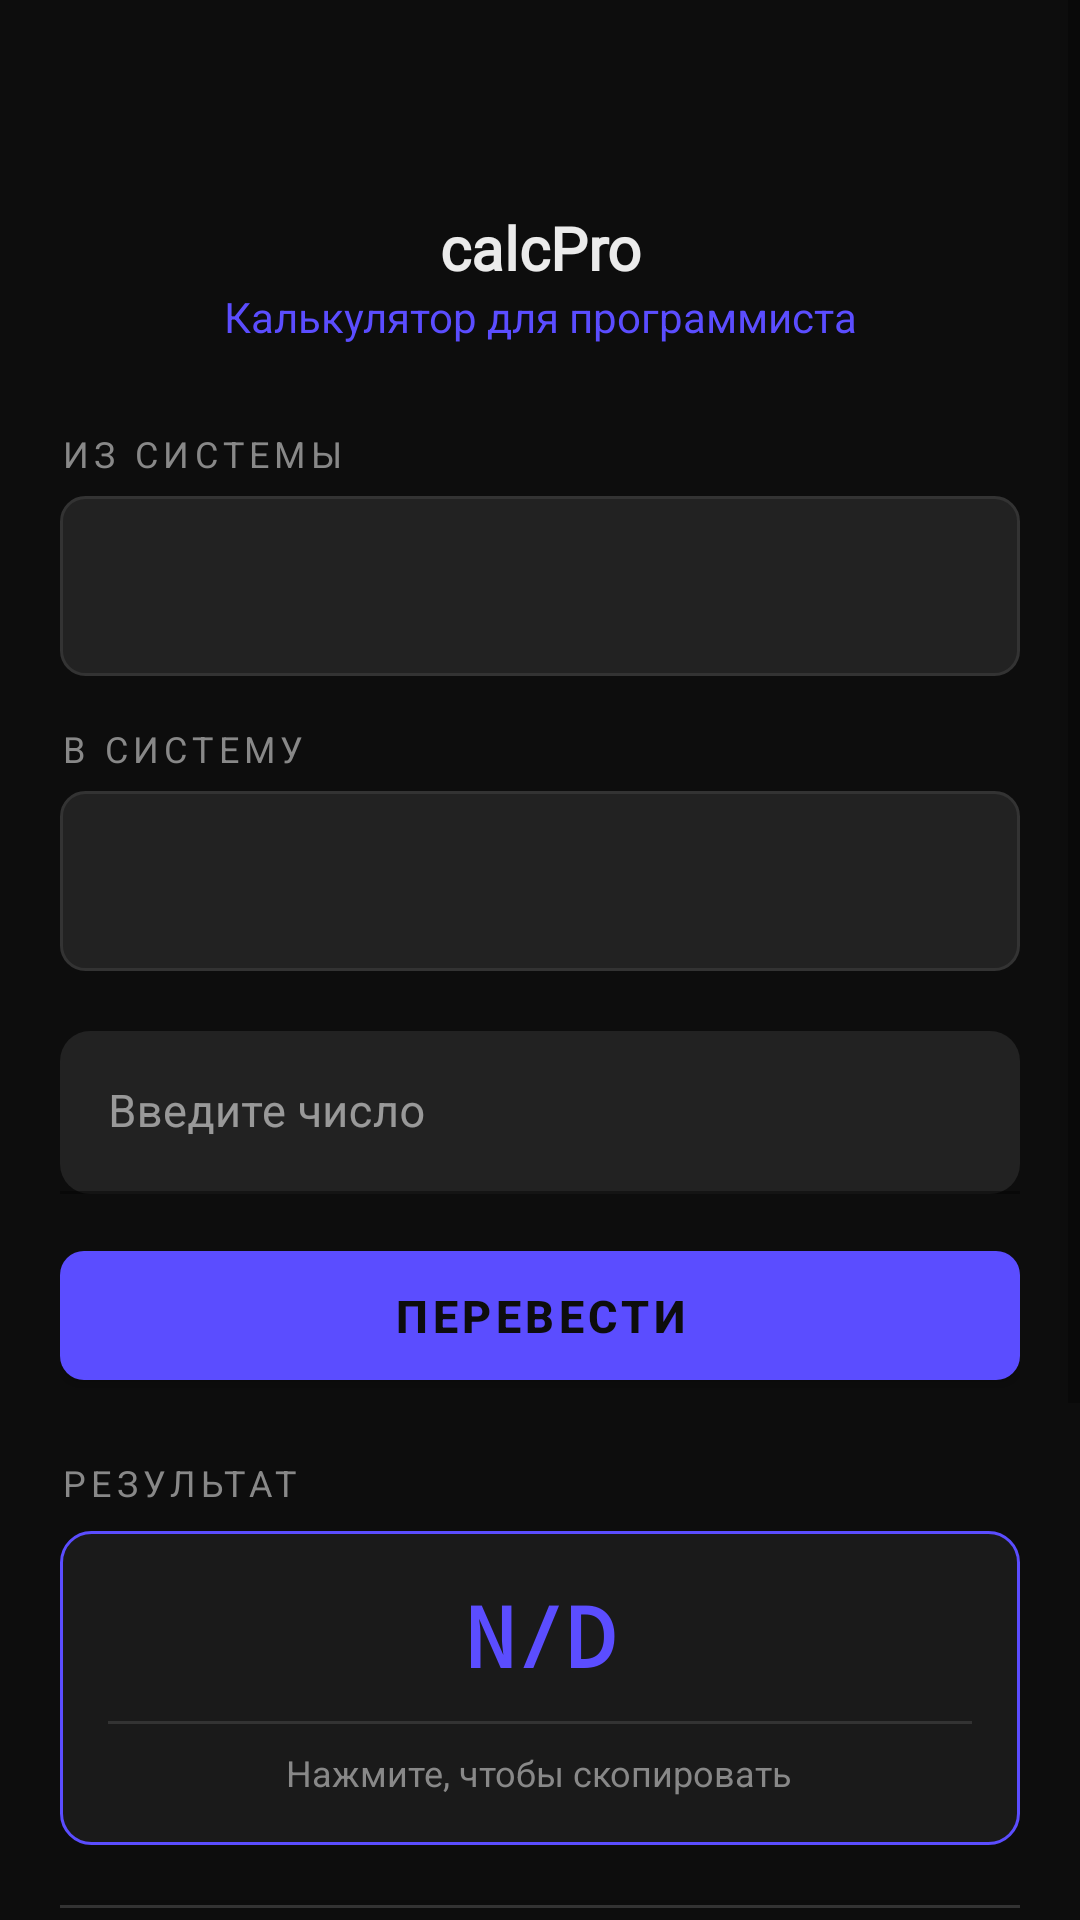

Produce the Android XML layout that renders to this screen, including the resource entries it uses.
<!-- AndroidManifest.xml: application theme Theme.ProgrammerCalc -->
<!-- res/layout/activity_main.xml -->
<?xml version="1.0" encoding="utf-8"?>
<ScrollView xmlns:android="http://schemas.android.com/apk/res/android"
    xmlns:app="http://schemas.android.com/apk/res-auto"
    android:layout_width="match_parent"
    android:layout_height="match_parent"
    android:background="?attr/colorOnPrimary"
    android:fillViewport="true">

    <LinearLayout
        android:layout_width="match_parent"
        android:layout_height="wrap_content"
        android:orientation="vertical"
        android:padding="20dp">

        <TextView
            android:id="@+id/btnGoSettings"
            android:layout_width="wrap_content"
            android:layout_height="wrap_content"
            android:background="@drawable/baseline_settings_24"
            android:backgroundTint="?attr/colorSurface"
            android:layout_marginTop="20dp"
            android:layout_marginEnd="10dp"
            android:layout_gravity="end"/>

        <LinearLayout
            android:layout_width="match_parent"
            android:layout_height="wrap_content"
            android:layout_marginTop="10dp"
            android:layout_marginBottom="28dp"
            android:gravity="center_vertical"
            android:orientation="vertical">

            <TextView
                android:layout_width="match_parent"
                android:layout_height="wrap_content"
                android:layout_gravity="center"
                android:fontFamily="@font/pixel"
                android:gravity="center_horizontal"
                android:text="@string/app_name"
                android:textColor="?attr/colorSurface"
                android:textSize="20sp"
                android:textStyle="bold" />

            <TextView
                android:layout_width="match_parent"
                android:layout_height="wrap_content"
                android:text="Калькулятор для программиста"
                android:textStyle="normal"
                android:textColor="@color/colorPrimary"
                android:layout_gravity="center"
                android:gravity="center"/>
        </LinearLayout>

        <TextView
            android:layout_width="wrap_content"
            android:layout_height="wrap_content"
            android:layout_marginBottom="6dp"
            android:letterSpacing="0.15"
            android:text="ИЗ СИСТЕМЫ"
            android:textColor="@color/text_secondary"
            android:textSize="12sp" />

        <Spinner
            android:id="@+id/spinnerFrom"
            android:layout_width="match_parent"
            android:layout_height="60dp"
            android:layout_marginBottom="16dp"
            android:paddingStart="14dp"
            android:paddingEnd="14dp" />

        <TextView
            android:layout_width="wrap_content"
            android:layout_height="wrap_content"
            android:layout_marginBottom="6dp"
            android:letterSpacing="0.15"
            android:text="В СИСТЕМУ"
            android:textColor="@color/text_secondary"
            android:textSize="12sp" />

        <Spinner
            android:id="@+id/spinnerTo"
            android:layout_width="match_parent"
            android:layout_height="60dp"
            android:layout_marginBottom="20dp"
            android:paddingStart="14dp"
            android:paddingEnd="14dp" />

        <com.google.android.material.textfield.TextInputLayout
            android:id="@+id/tilInput"
            style="@style/Widget.MaterialComponents.TextInputLayout.FilledBox"
            android:layout_width="match_parent"
            android:layout_height="wrap_content"
            android:layout_marginBottom="8dp"
            app:boxBackgroundColor="#222222"
            app:boxBackgroundMode="filled"
            app:boxCornerRadiusBottomEnd="10dp"
            app:boxCornerRadiusBottomStart="10dp"
            app:boxCornerRadiusTopEnd="10dp"
            app:boxCornerRadiusTopStart="10dp"
            app:boxStrokeColor="@color/accent_green"
            app:hintTextColor="@color/accent_green">

            <com.google.android.material.textfield.TextInputEditText
                android:id="@+id/etInput"
                android:layout_width="match_parent"
                android:layout_height="wrap_content"
                android:hint="Введите число"
                android:imeOptions="actionDone"
                android:inputType="textCapCharacters|textNoSuggestions"
                android:maxLines="1"
                android:textColor="@color/text_primary"
                android:textColorHint="@color/text_secondary"
                android:textSize="15sp" />
        </com.google.android.material.textfield.TextInputLayout>

        <TextView
            android:id="@+id/tvError"
            android:layout_width="match_parent"
            android:layout_height="wrap_content"
            android:layout_marginBottom="8dp"
            android:paddingStart="4dp"
            android:textColor="@color/error_red"
            android:textSize="12sp"
            android:visibility="gone" />

        <com.google.android.material.button.MaterialButton
            android:id="@+id/btnConvert"
            style="@style/AccentButton"
            android:layout_width="match_parent"
            android:layout_height="55dp"
            android:layout_marginTop="5dp"
            android:layout_marginBottom="20dp"
            android:letterSpacing="0.1"
            android:text="ПЕРЕВЕСТИ"
            android:textSize="15sp"
            android:textStyle="bold" />

        <TextView
            android:layout_width="wrap_content"
            android:layout_height="wrap_content"
            android:layout_marginBottom="8dp"
            android:letterSpacing="0.15"
            android:text="РЕЗУЛЬТАТ"
            android:textColor="@color/text_secondary"
            android:textSize="12sp" />

        <LinearLayout
            android:id="@+id/resultContainer"
            android:layout_width="match_parent"
            android:layout_height="wrap_content"
            android:layout_marginBottom="8dp"
            android:background="@drawable/bg_result_box"
            android:clickable="true"
            android:focusable="true"
            android:orientation="vertical"
            android:padding="16dp">

            <TextView
                android:id="@+id/tvResult"
                android:layout_width="match_parent"
                android:layout_height="wrap_content"
                android:fontFamily="monospace"
                android:gravity="center_horizontal"
                android:text="N/D"
                android:textColor="@color/accent_green"
                android:textSize="28sp"
                android:textStyle="bold" />

            <View
                android:layout_width="match_parent"
                android:layout_height="1dp"
                android:layout_marginTop="10dp"
                android:layout_marginBottom="8dp"
                android:background="@color/divider" />

            <LinearLayout
                android:layout_width="match_parent"
                android:layout_height="wrap_content"
                android:gravity="center"
                android:orientation="horizontal">

                <TextView
                    android:layout_width="wrap_content"
                    android:layout_height="wrap_content"
                    android:text="Нажмите, чтобы скопировать"
                    android:textColor="@color/text_secondary"
                    android:textSize="12sp" />
            </LinearLayout>
        </LinearLayout>

        <TextView
            android:id="@+id/tvCopyFeedback"
            android:layout_width="match_parent"
            android:layout_height="wrap_content"
            android:layout_marginBottom="8dp"
            android:gravity="center"
            android:text="Скопировано!"
            android:textColor="@color/accent_green"
            android:textSize="13sp"
            android:visibility="gone" />

        <View
            android:layout_width="match_parent"
            android:layout_height="1dp"
            android:layout_marginTop="12dp"
            android:layout_marginBottom="16dp"
            android:background="@color/divider" />

        <com.google.android.material.button.MaterialButton
            android:id="@+id/btnGoCalculator"
            style="@style/GreenButton"
            android:layout_width="match_parent"
            android:layout_height="55dp"
            android:layout_marginBottom="20dp"
            android:gravity="center"
            android:letterSpacing="0.04"
            android:text="Открыть калькулятор"
            android:textSize="14sp" />

        <TextView
            android:id="@+id/tvInfo"
            android:layout_width="match_parent"
            android:layout_height="wrap_content"
            android:layout_gravity="bottom"
            android:layout_marginTop="90dp"
            android:gravity="center"
            android:text="v1.2.2"
            android:padding="10dp"
            android:textColor="@color/colorPrimary" />

    </LinearLayout>
</ScrollView>
<!-- resources referenced by this layout -->
<resources>
  <color name="accent_green">#5b4dff</color>
  <color name="colorPrimary">#5b4dff</color>
  <color name="divider">#333333</color>
  <color name="error_red">#FF4444</color>
  <color name="text_primary">#EAEAEA</color>
  <color name="text_secondary">#888888</color>
  <!-- drawable bg_result_box (drawable) -->
  <?xml version="1.0" encoding="utf-8"?>
  <shape xmlns:android="http://schemas.android.com/apk/res/android"
      android:shape="rectangle">
      <solid android:color="#1A1A1A"/>
      <corners android:radius="10dp"/>
      <stroke android:width="1dp" android:color="@color/accent_green"/>
  </shape>
  <string name="app_name">calcPro</string>
  <style name="AccentButton" parent="Widget.MaterialComponents.Button">
          <item name="backgroundTint">@color/accent_green</item>
          <item name="android:textColor">@color/text_on_accent</item>
          <item name="android:textStyle">bold</item>
          <item name="android:textSize">14sp</item>
          <item name="cornerRadius">8dp</item>
      </style>
  <style name="GreenButton" parent="Widget.MaterialComponents.Button">
          <item name="backgroundTint">@color/btn_op_bg</item>
          <item name="android:textColor">@color/accent_green</item>
          <item name="android:textSize">13sp</item>
          <item name="cornerRadius">8dp</item>
          <item name="android:letterSpacing">0.05</item>
      </style>
  <style name="Theme.ProgrammerCalc" parent="Theme.MaterialComponents.DayNight.NoActionBar">
          <item name="colorPrimary">@color/accent_green</item>
          <item name="colorPrimaryVariant">@color/accent_green_dark</item>
          <item name="colorOnPrimary">@color/text_on_accent</item>
          <item name="colorSurface">#ebebeb</item>
          <item name="colorOnSurface">@color/text_primary</item>
          <item name="android:windowBackground">@color/bg_primary</item>
          <item name="android:statusBarColor">@color/bg_primary</item>
          <item name="android:navigationBarColor">@color/bg_primary</item>
          <item name="android:windowLightStatusBar">false</item>
  
          <item name="colorControlActivated">@color/accent_green</item>
          <item name="colorControlHighlight">@color/accent_green_dim</item>
  
          <item name="spinnerStyle">@style/SpinnerStyle</item>
      </style>
  <color name="text_on_accent">#0D0D0D</color>
  <color name="btn_op_bg">#2f2d45</color>
  <color name="accent_green_dark">#1500ff</color>
  <color name="bg_primary">#0D0D0D</color>
  <color name="accent_green_dim">#07014f</color>
  <style name="SpinnerStyle" parent="Widget.AppCompat.Spinner">
          <item name="android:background">@drawable/bg_spinner</item>
          <item name="android:popupBackground">@color/bg_card</item>
          <item name="android:padding">4dp</item>
      </style>
  <!-- drawable bg_spinner (drawable) -->
  <?xml version="1.0" encoding="utf-8"?>
  <layer-list xmlns:android="http://schemas.android.com/apk/res/android">
      <item>
          <shape android:shape="rectangle">
              <solid android:color="#222222"/>
              <corners android:radius="8dp"/>
              <stroke android:width="1dp" android:color="#333333"/>
          </shape>
      </item>
  </layer-list>
  <color name="bg_card">#222222</color>
</resources>
